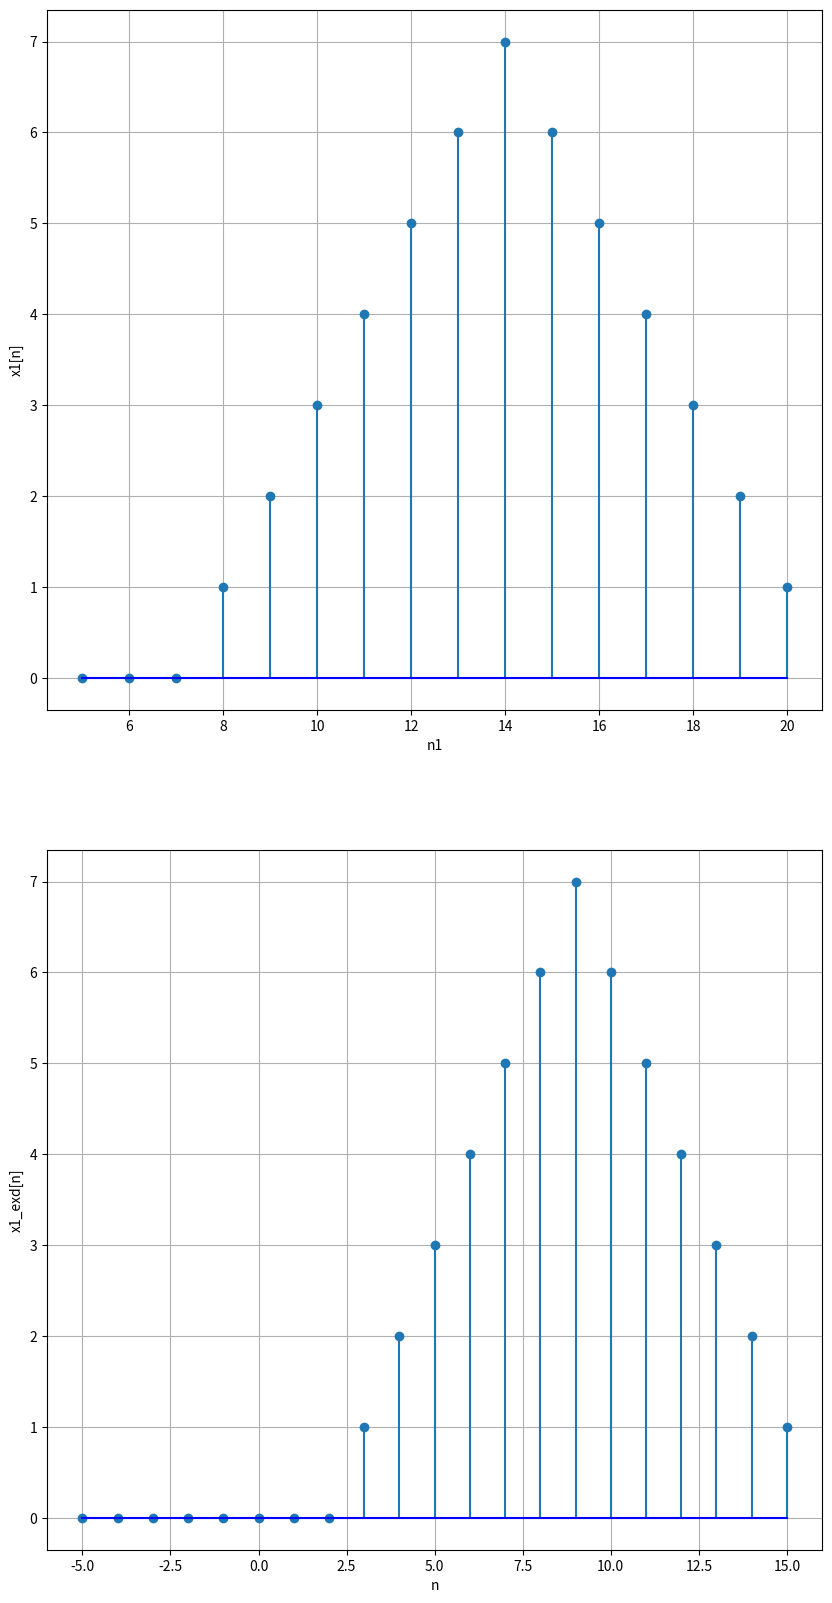

Reproduce this figure in Python.
import numpy as np
import matplotlib.pyplot as plt

n1_start=0
n1_end=15
n2_start= -5
n2_end= 7

n1= np.arange(n1_start, n1_end+1)
x1= np.array([0,0,0,1,2,3,4,5,6,7,6,5,4,3,2,1,])
n2= np.arange(n2_start, n2_end+1)
x2= np.array([1,2,3,4,5,6,7,6,5,4,3,2,1])

n= np.arange(min(min(n1), min(n2)), max(max(n1), max(n2))+1)

print(f"n1:{n1}")
print(f"n2: {n2}")
print(f"n: {n}")

x1_exd= np.zeros(len(n))
x2_exd= np.zeros(len(n))

shift= abs(min(min(n1), min(n2)))

n1= n1+shift
n2= n2+shift

x1_exd[int(min(n1)): int(max(n1)+1)]= x1
x2_exd[int(min(n2)): int(max(n2))+1]= x2

plt.figure(figsize= (10,20))

plt.subplot(2,1,1); plt.stem(n1, x1, basefmt="blue"); plt.grid()
plt.xlabel("n1"); plt.ylabel("x1[n]")

plt.subplot(2,1,2); plt.stem(n, x1_exd, basefmt= "blue"); plt.grid()
plt.xlabel("n"); plt.ylabel("x1_exd[n]")

plt.show()